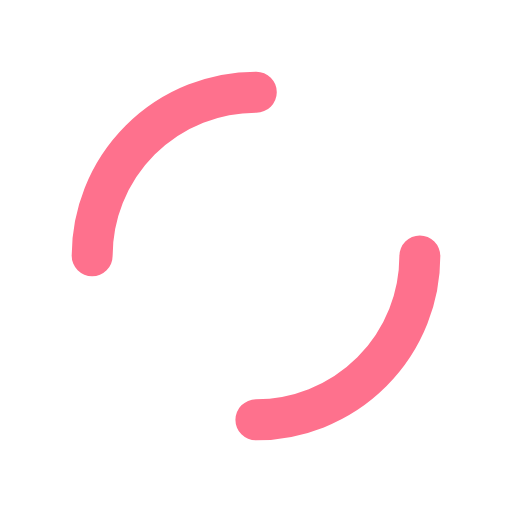
t = 0.00 s
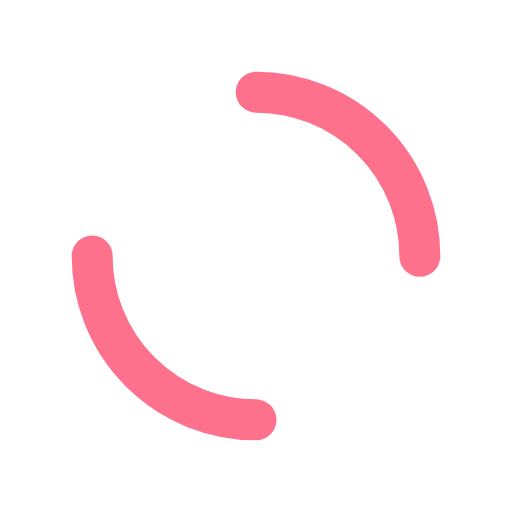
t = 0.25 s
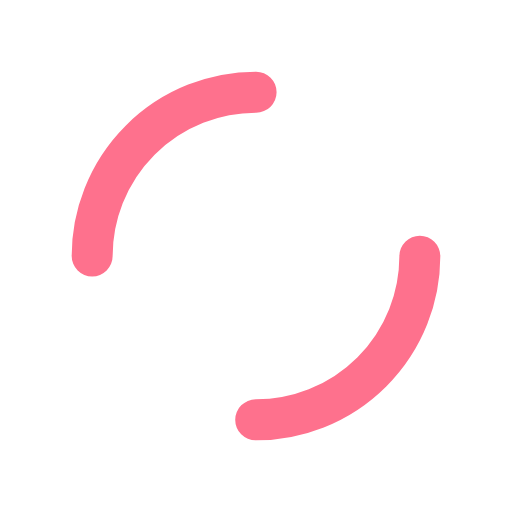
t = 0.50 s
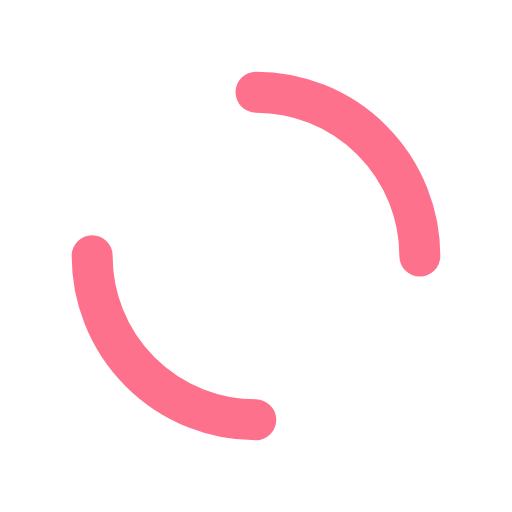
t = 0.75 s

The animated SVG that drew these frames (rendered in a browser with its animation timeline set to each time). Animation: 1 SMIL element (animateTransform=1); one cycle of 1.00 s, repeats indefinitely.

<?xml version="1.0" encoding="utf-8"?>
<svg xmlns="http://www.w3.org/2000/svg" xmlns:xlink="http://www.w3.org/1999/xlink" style="margin: auto; background: rgba(255, 255, 255, 0); display: block; shape-rendering: auto;" width="200px" height="200px" viewBox="0 0 100 100" preserveAspectRatio="xMidYMid">
<circle cx="50" cy="50" r="32" stroke-width="8" stroke="#fe718d" stroke-dasharray="50.26548245743669 50.26548245743669" fill="none" stroke-linecap="round">
  <animateTransform attributeName="transform" type="rotate" repeatCount="indefinite" dur="1s" keyTimes="0;1" values="0 50 50;360 50 50"></animateTransform>
</circle>
<!-- [ldio] generated by https://loading.io/ --></svg>